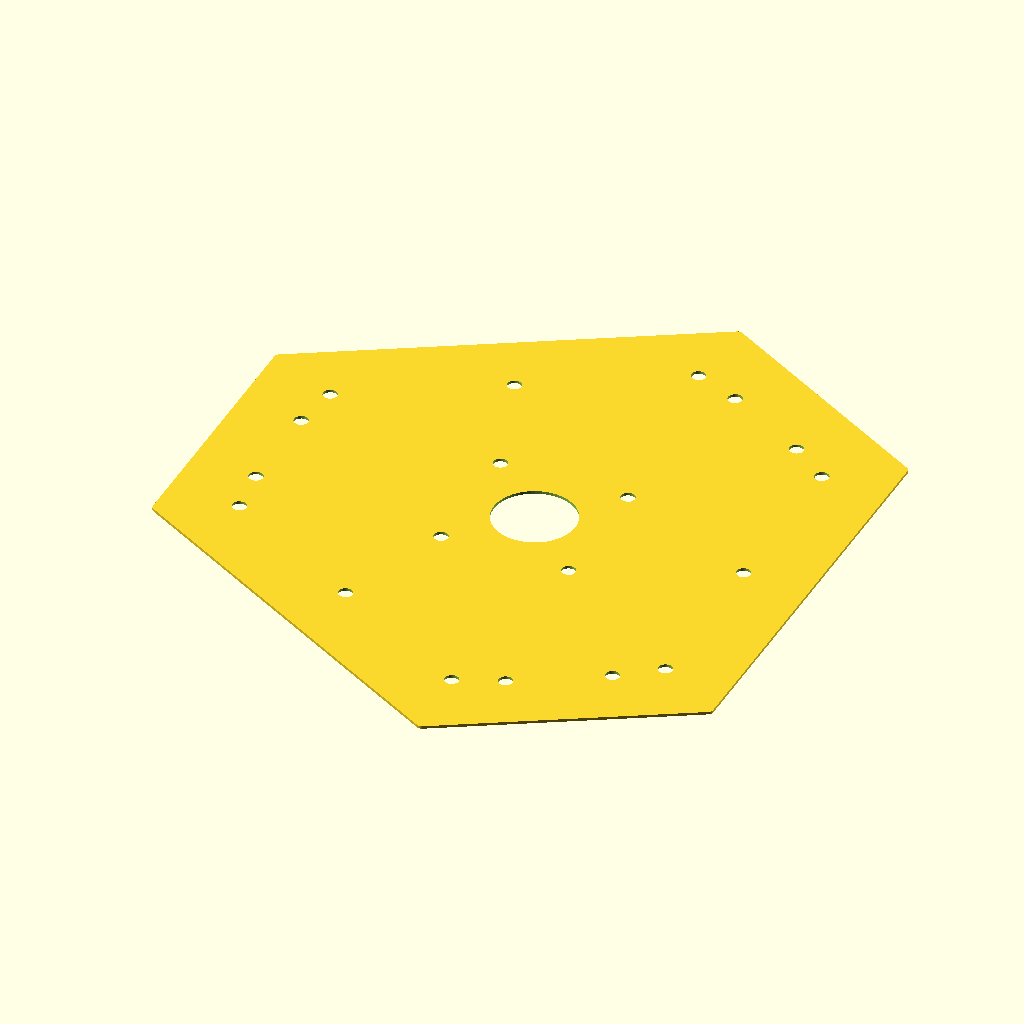
Cell 1: rendered with the file's own defaults.
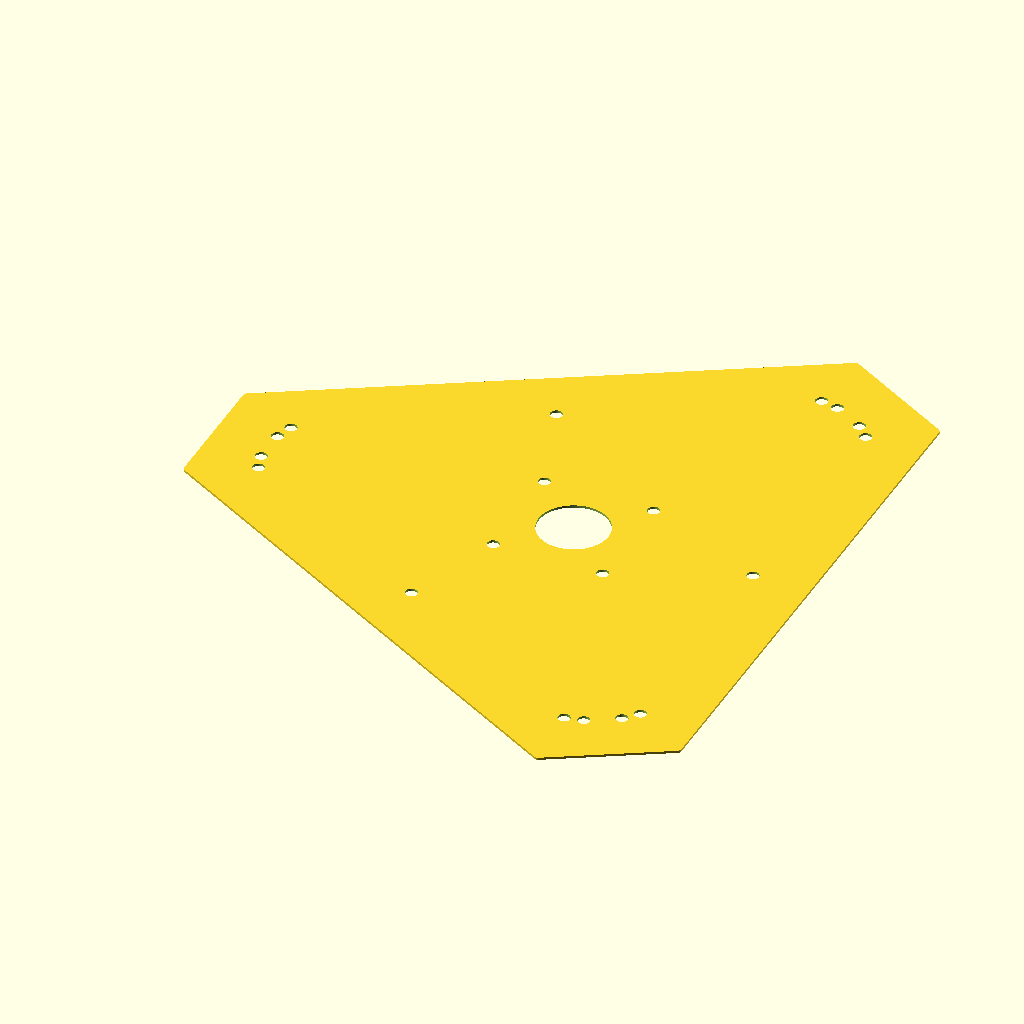
Cell 2: the same model with nema_width = 84.
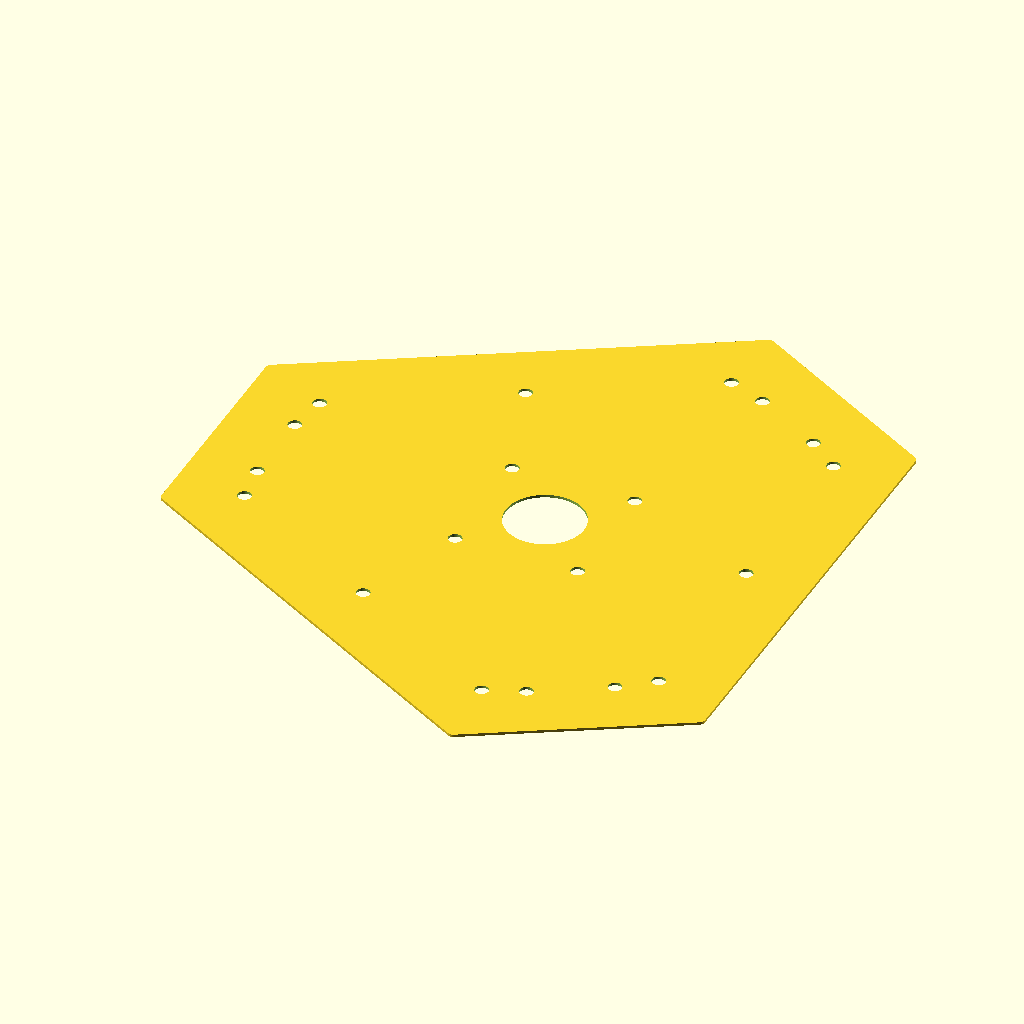
Cell 3: motor_gap = 40 (everything else at default).
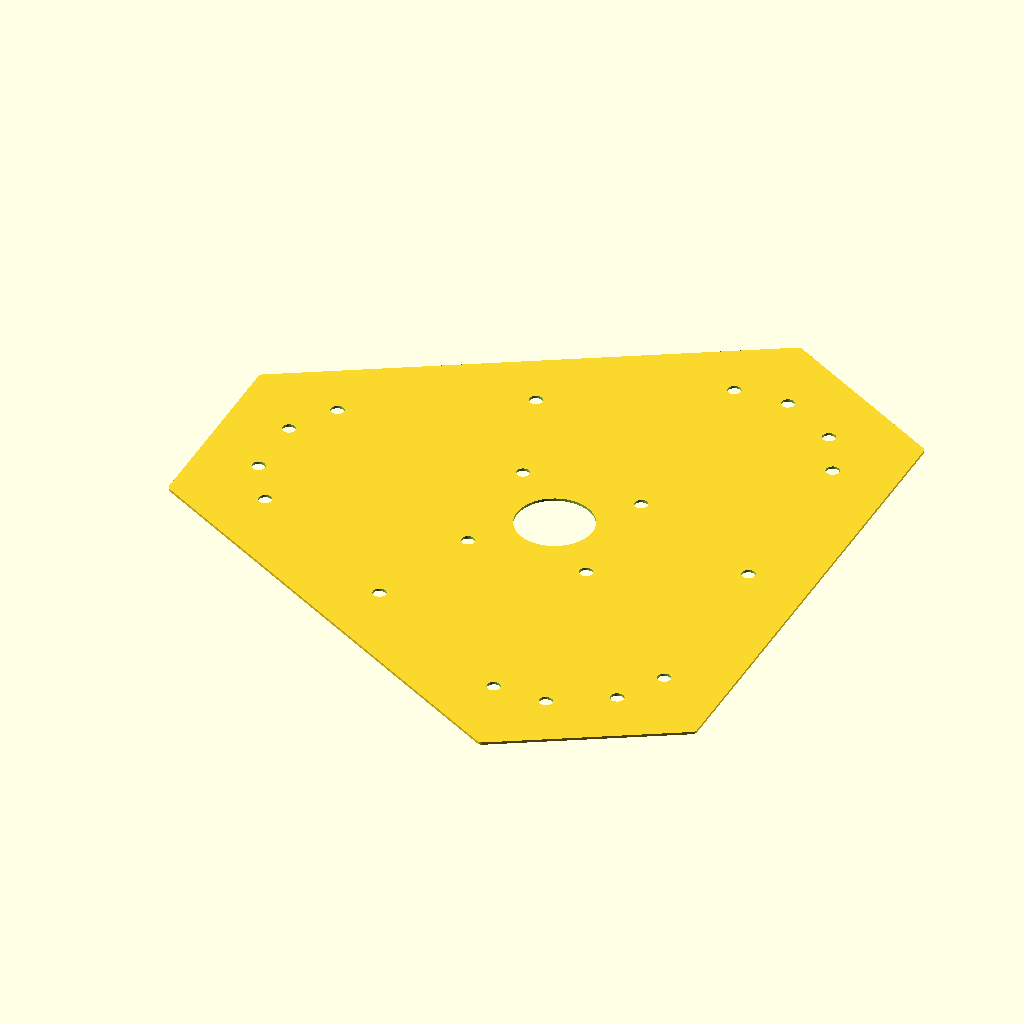
Cell 4: the same model with side_padding = 40.
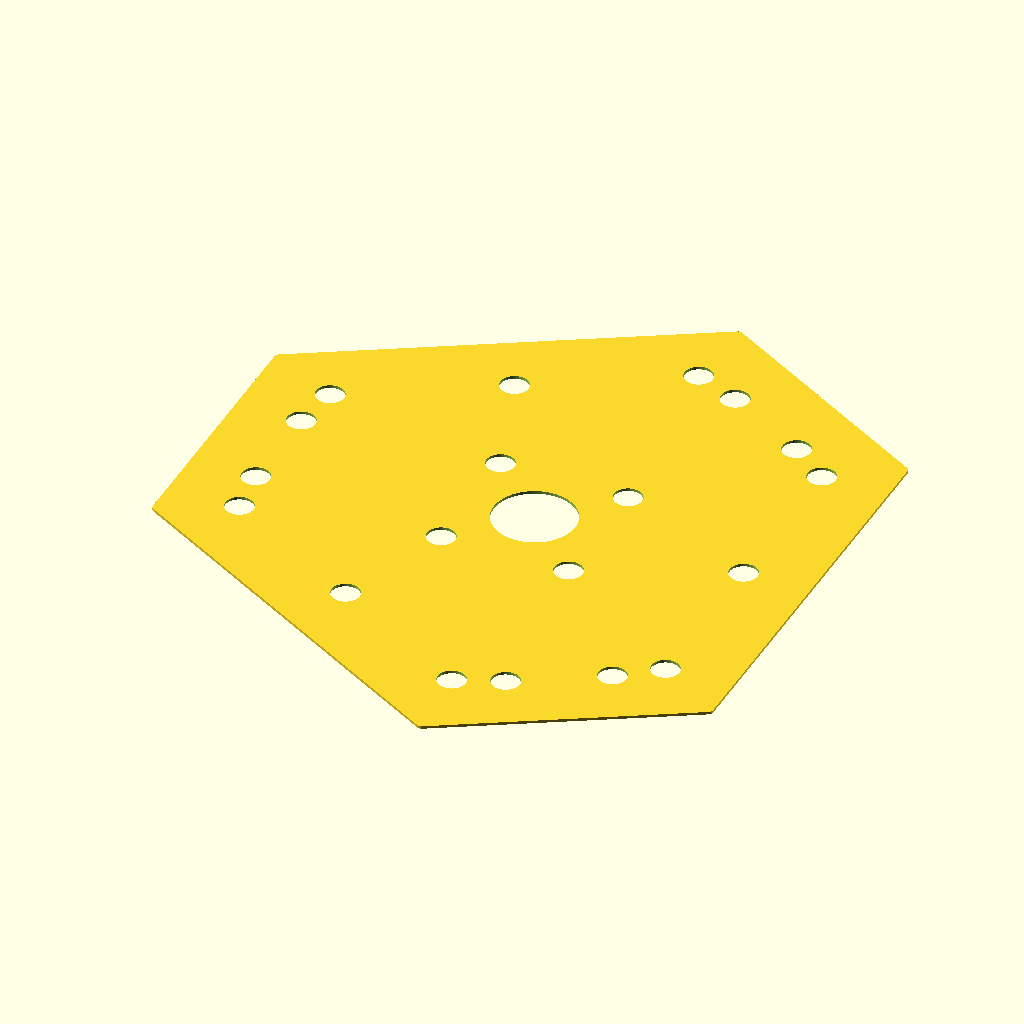
Cell 5 — m5_clearance set to 5.2, the other parameters unchanged.
All cells are drawn from the same view direction (rotation 55°, 0°, 25°, orthographic, colour scheme Cornfield), but the view is re-fitted for each cell, so position and scale can differ between cells as well as the parameter.
Source of the model, stewart_platform/base_platform.scad:
// base_plate.scad - Rotary Stewart Platform (DXF Export)
$fn = 60;

nema_width = 42.0;                
motor_gap = 20;                   
side_padding = 20;                
pair_width = (nema_width * 2) + motor_gap + (side_padding * 2); 

nema23_hole_spacing = 47.14;      
m5_clearance = 2.6;               
latch_hole_height = 9.5;          
bracket_depth = 15;               

center_radius = 90; // Expanded to 90mm to clear the NEMA 23 base mounts
angles = [270, 30, 150];          

function get_x(local_x, local_y, a) = local_x * cos(a) - local_y * sin(a);
function get_y(local_x, local_y, a) = local_x * sin(a) + local_y * cos(a);

p1x = get_x(-pair_width/2, center_radius, angles[0]);
p1y = get_y(-pair_width/2, center_radius, angles[0]);
p2x = get_x(pair_width/2, center_radius, angles[1]);
p2y = get_y(pair_width/2, center_radius, angles[1]);
slat_length_adjusted = norm([p2x - p1x, p2y - p1y]) - 12;

difference() {
    hull() {
        for (a = angles) {
            rotate([0, 0, a]) {
                translate([0, center_radius]) {
                    translate([pair_width/2 + 5, 10]) circle(r=2);
                    translate([-pair_width/2 - 5, 10]) circle(r=2);
                }
            }
        }
    }
    
    // NEMA 23 Base Mount
    for (x = [-nema23_hole_spacing/2, nema23_hole_spacing/2]) {
        for (y = [-nema23_hole_spacing/2, nema23_hole_spacing/2]) {
            translate([x, y]) circle(r=m5_clearance);
        }
    }
    
    // Face Plate M5 Bracket Holes
    for (a = angles) {
        rotate([0, 0, a]) {
            translate([0, center_radius - 3.175 - latch_hole_height]) {
                circle(r=m5_clearance);
                translate([-(nema_width + motor_gap/2 + side_padding/2), 0]) circle(r=m5_clearance);
                translate([(nema_width + motor_gap/2 + side_padding/2), 0]) circle(r=m5_clearance);
            }
        }
    }
    
    // Wall Slat M5 Bracket Holes
    for (i = [0:2]) {
        a1 = angles[i];
        a2 = angles[(i+1)%3];
        w_p1_x = get_x(-pair_width/2, center_radius, a1);
        w_p1_y = get_y(-pair_width/2, center_radius, a1);
        w_p2_x = get_x(pair_width/2, center_radius, a2);
        w_p2_y = get_y(pair_width/2, center_radius, a2);
        
        slat_mx = (w_p1_x + w_p2_x) / 2;
        slat_my = (w_p1_y + w_p2_y) / 2;
        
        angle_to_origin = atan2(-slat_my, -slat_mx);
        
        translate([slat_mx, slat_my]) {
            rotate([0, 0, angle_to_origin]) {
                translate([3.175 + latch_hole_height, slat_length_adjusted/4]) circle(r=m5_clearance);
                translate([3.175 + latch_hole_height, -slat_length_adjusted/4]) circle(r=m5_clearance);
            }
        }
    }
    
    circle(r=15); // Center wire hole
}
Parameter table extracted from the source (name, type, default, range or options):
nema_width: number, default 42
motor_gap: number, default 20
side_padding: number, default 20
nema23_hole_spacing: number, default 47.14
m5_clearance: number, default 2.6
latch_hole_height: number, default 9.5
bracket_depth: number, default 15
center_radius: number, default 90
angles: vector, default [270, 30, 150]
